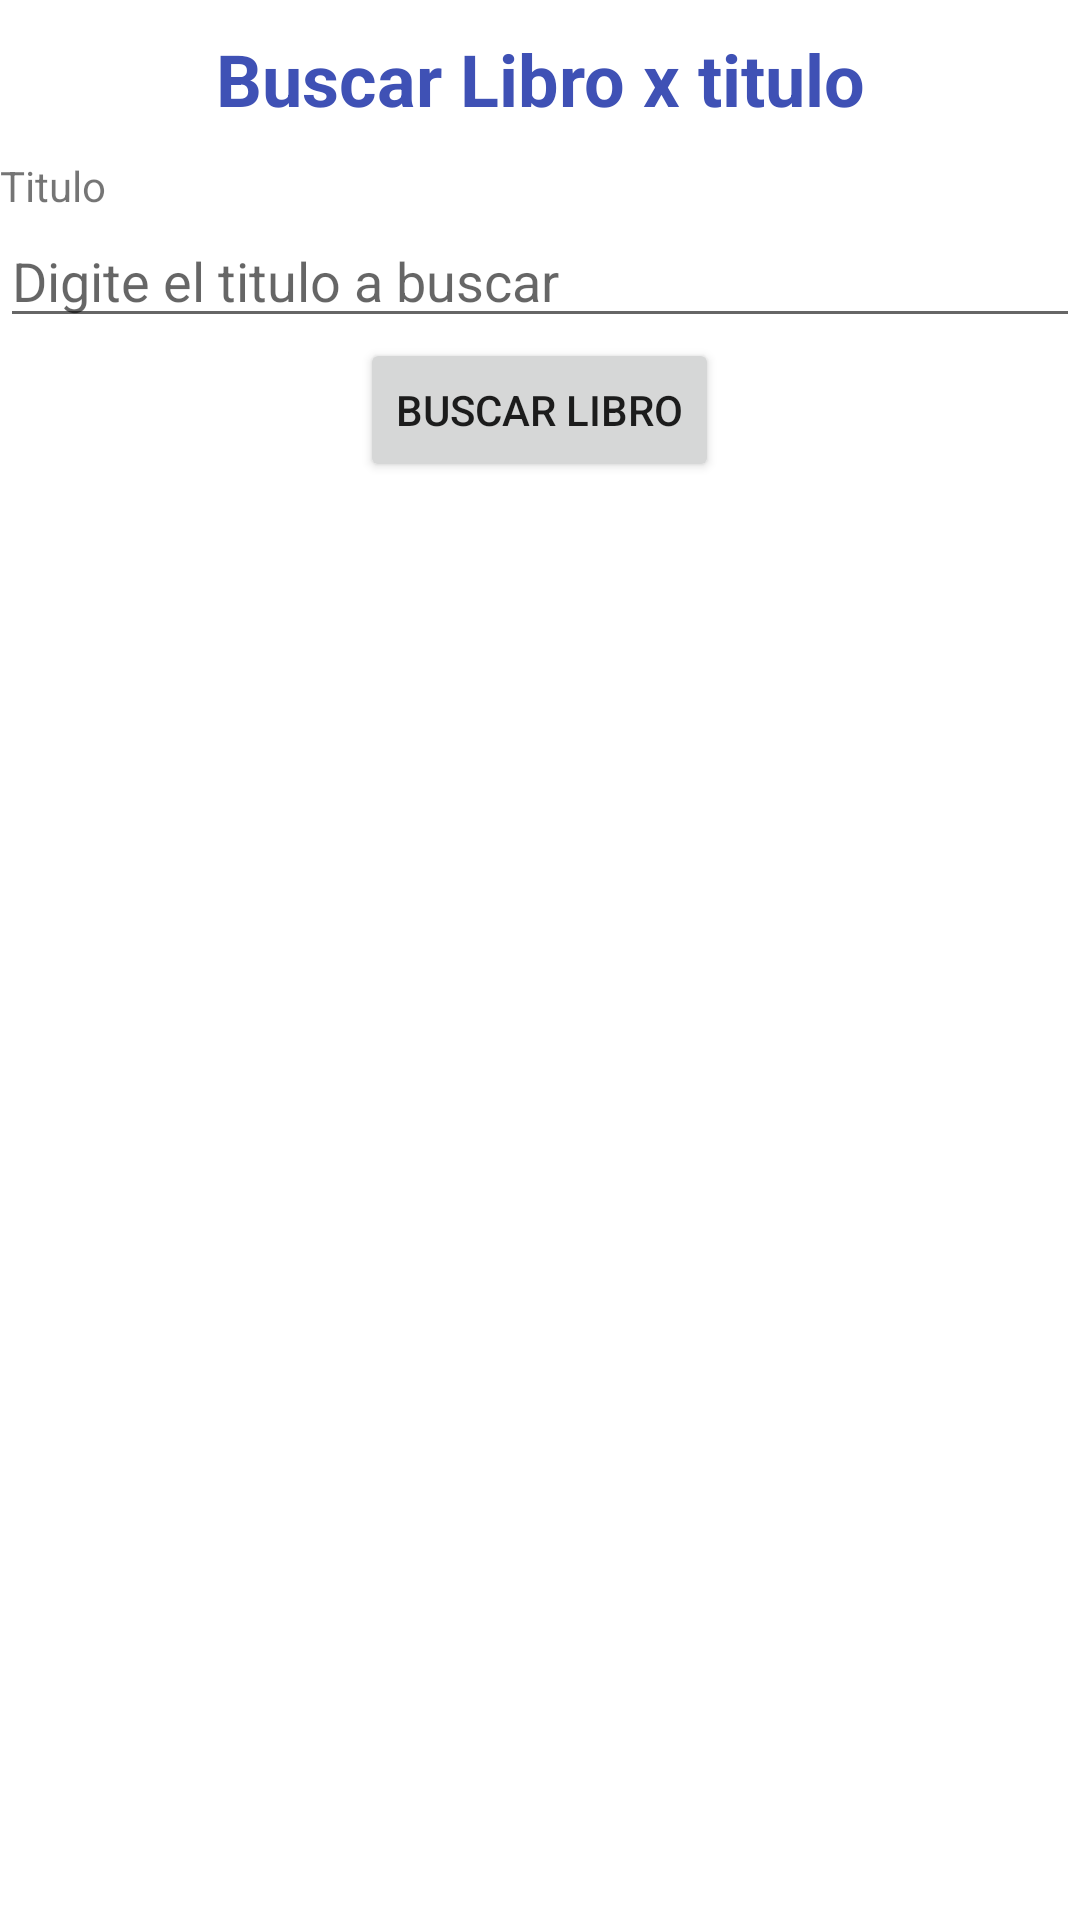

Layout XML and referenced resources for this Android screen:
<!-- AndroidManifest.xml: application theme Theme.CRUDLibro -->
<!-- res/layout/activity_buscar_libro.xml -->
<?xml version="1.0" encoding="utf-8"?>
<LinearLayout
    xmlns:android="http://schemas.android.com/apk/res/android"
    xmlns:app="http://schemas.android.com/apk/res-auto"
    xmlns:tools="http://schemas.android.com/tools"
    android:layout_width="match_parent"
    android:layout_height="match_parent"
    android:orientation="vertical"
    tools:context=".BuscarLibroActivity">

    <TextView
        android:layout_width="match_parent"
        android:layout_height="wrap_content"
        android:layout_gravity="center_horizontal"
        android:gravity="center"
        android:paddingTop="10sp"
        android:paddingBottom="10sp"
        android:text="@string/str_buscarlibros"
        android:textStyle="bold"
        android:textSize="24sp"
        android:textColor="#3F51B5"
        />

    <TextView
        android:layout_width="wrap_content"
        android:layout_height="wrap_content"
        android:text="@string/str_titulo"
        />

    <EditText
        android:layout_width="match_parent"
        android:layout_height="wrap_content"
        android:id="@+id/bus_txttitulo"
        android:hint="@string/str_digitetitulo"
        android:inputType="text"
        />

    <Button
        android:layout_width="wrap_content"
        android:layout_height="wrap_content"
        android:id="@+id/bus_btnbuscar"
        android:text="@string/str_btnbuscar"
        android:layout_gravity="center_horizontal"
        android:onClick="onClick"
        />

</LinearLayout>
<!-- resources referenced by this layout -->
<resources>
  <string name="str_btnbuscar">Buscar Libro</string>
  <string name="str_buscarlibros">Buscar Libro x titulo </string>
  <string name="str_digitetitulo">Digite el titulo a buscar</string>
  <string name="str_titulo">Titulo</string>
  <style name="Theme.CRUDLibro" parent="Theme.MaterialComponents.DayNight.DarkActionBar">
          
          <item name="colorPrimary">@color/purple_500</item>
          <item name="colorPrimaryVariant">@color/purple_700</item>
          <item name="colorOnPrimary">@color/white</item>
          
          <item name="colorSecondary">@color/teal_200</item>
          <item name="colorSecondaryVariant">@color/teal_700</item>
          <item name="colorOnSecondary">@color/black</item>
          
          <item name="android:statusBarColor" tools:targetApi="l">?attr/colorPrimaryVariant</item>
          
      </style>
  <!-- not gathered from this repository: default colours our renderer supplied (Android Studio template values) -->
  <color name="purple_500">#FF6200EE</color>
  <color name="purple_700">#FF3700B3</color>
  <color name="teal_200">#FF03DAC5</color>
  <color name="teal_700">#FF018786</color>
  <color name="black">#FF000000</color>
  <color name="white">#FFFFFFFF</color>
</resources>
